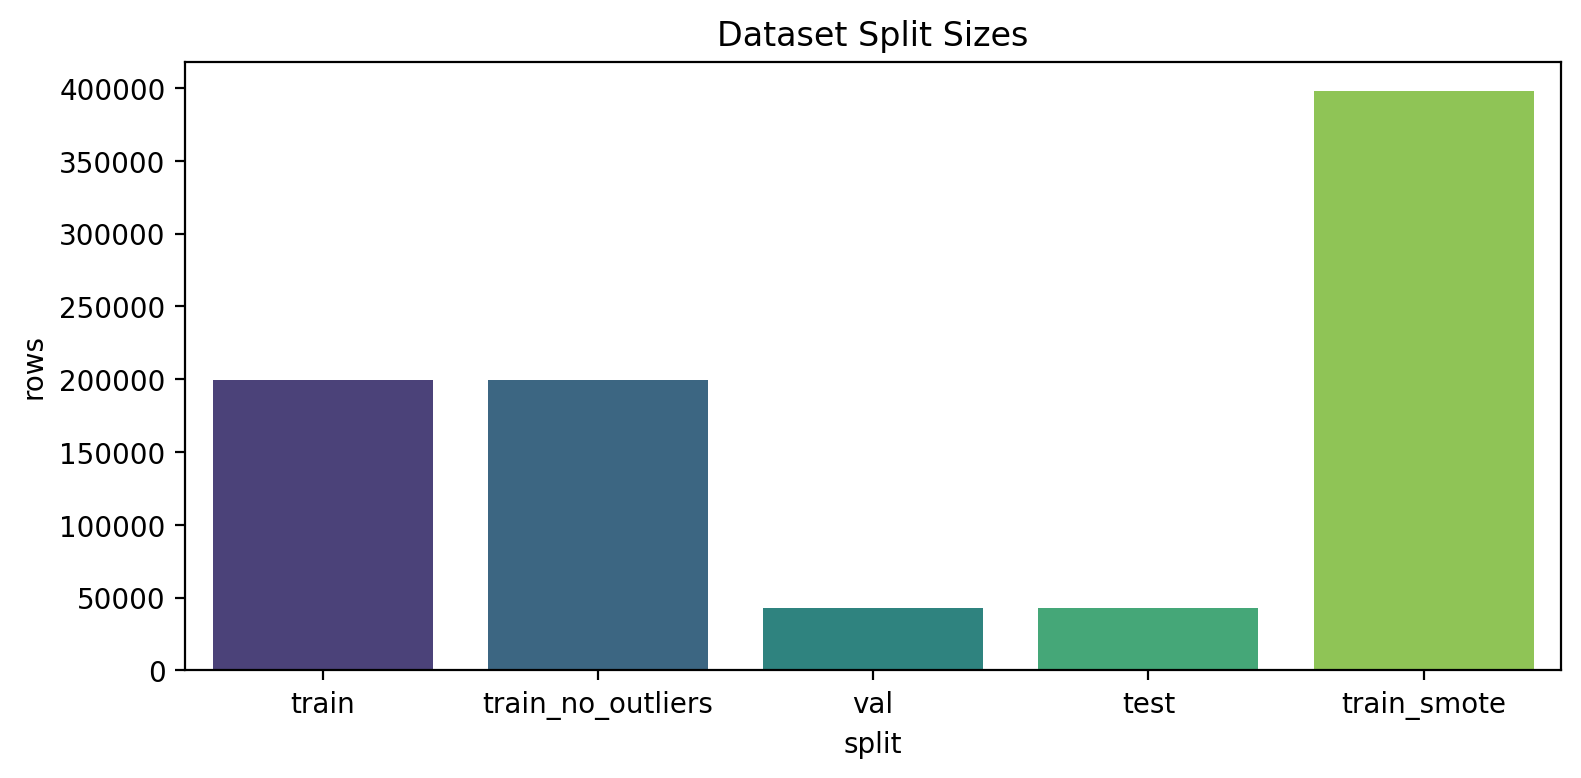

The table this chart was drawn from, first rows:
split, rows
train, 199364
train_no_outliers, 199316
val, 42721
test, 42722
train_smote, 398040
